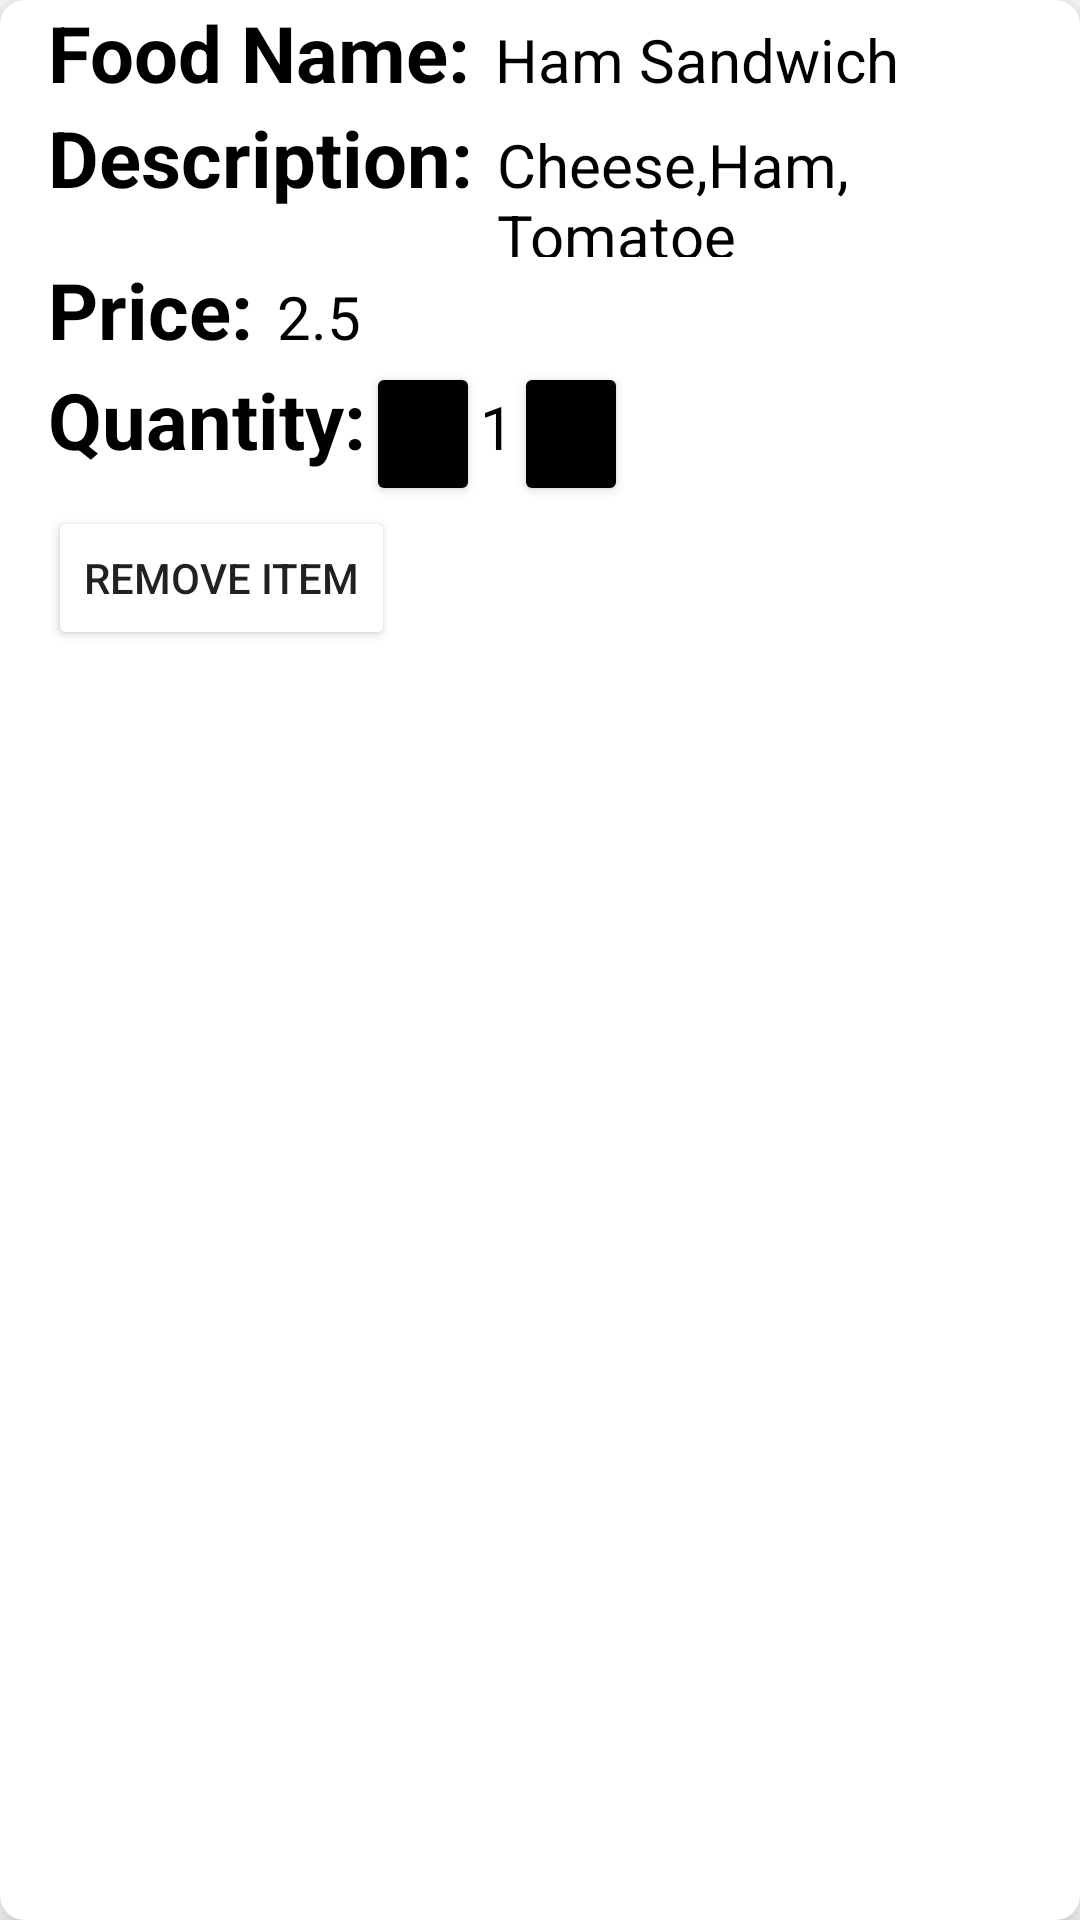

This screen was rendered from an Android layout file. Write that file and the resources it references.
<!-- AndroidManifest.xml: application theme Theme.FoodineApp -->
<!-- res/layout/cartitem.xml -->
<?xml version="1.0" encoding="utf-8"?>
<androidx.cardview.widget.CardView xmlns:android="http://schemas.android.com/apk/res/android"
    android:layout_width="match_parent"
    android:layout_height="wrap_content"
    xmlns:app="http://schemas.android.com/apk/res-auto"
    app:cardElevation="8dp"
    app:cardCornerRadius="8dp"
    android:layout_margin="16dp">


    <LinearLayout
        android:layout_width="wrap_content"
        android:layout_height="wrap_content"
        android:layout_marginLeft="16dp"
        android:orientation="vertical">

        <LinearLayout
            android:layout_width="wrap_content"
            android:layout_height="wrap_content"
            android:layout_gravity="center_vertical"
            android:orientation="horizontal">

            <TextView
                android:layout_width="wrap_content"
                android:layout_height="wrap_content"
                android:text="Food Name:"
                android:textColor="@color/black"
                android:textSize="26dp"
                android:textStyle="bold" />


            <TextView
                android:id="@+id/cartName"
                android:layout_width="wrap_content"
                android:layout_height="wrap_content"
                android:layout_marginLeft="8dp"
                android:text="Ham Sandwich"
                android:textColor="@color/black"
                android:textSize="20dp" />
        </LinearLayout>


        <LinearLayout
            android:layout_width="wrap_content"
            android:layout_height="wrap_content"
            android:layout_gravity="center_vertical"
            android:orientation="horizontal">

            <TextView
                android:layout_width="wrap_content"
                android:layout_height="wrap_content"
                android:text="Description:"
                android:textColor="@color/black"
                android:textSize="26dp"
                android:textStyle="bold" />


            <TextView
                android:id="@+id/cartDescription"
                android:layout_width="wrap_content"
                android:layout_height="wrap_content"
                android:layout_marginLeft="8dp"
                android:text="Cheese,Ham, Tomatoe"
                android:textColor="@color/black"
                android:textSize="20dp" />
        </LinearLayout>

        <LinearLayout
            android:layout_width="wrap_content"
            android:layout_height="wrap_content"
            android:layout_gravity="center_vertical"
            android:orientation="horizontal">

            <TextView
                android:layout_width="wrap_content"
                android:layout_height="wrap_content"
                android:text="Price:"
                android:textColor="@color/black"
                android:textSize="26dp"
                android:textStyle="bold" />


            <TextView
                android:id="@+id/cartPrice"
                android:layout_width="wrap_content"
                android:layout_height="wrap_content"
                android:layout_marginLeft="8dp"
                android:text="2.5"
                android:textColor="@color/black"
                android:textSize="20dp" />
        </LinearLayout>

        <LinearLayout
            android:layout_width="wrap_content"
            android:layout_height="wrap_content"
            android:layout_gravity="center_vertical"
            android:orientation="horizontal">

            <TextView
                android:layout_width="wrap_content"
                android:layout_height="wrap_content"
                android:text="Quantity:"
                android:textColor="@color/black"
                android:textSize="26dp"
                android:textStyle="bold" />

            <Button
                android:id="@+id/decrementQuantity"
                android:layout_width="38dp"
                android:layout_height="wrap_content"
                android:backgroundTint="@color/black"
                android:text="-" />

            <TextView
                android:id="@+id/cartQuantity"
                android:layout_width="wrap_content"
                android:layout_height="wrap_content"
                android:text="1"
                android:textColor="@color/black"
                android:textSize="20dp" />

            <Button
                android:id="@+id/incrementQuantity"
                android:layout_width="38dp"
                android:layout_height="wrap_content"
                android:backgroundTint="@color/black"
                android:text="+" />

        </LinearLayout>


        <LinearLayout
            android:layout_width="wrap_content"
            android:layout_height="wrap_content"
            android:layout_gravity="center_vertical"
            android:orientation="horizontal">

            <Button
                android:id="@+id/removeItem"
                android:layout_width="wrap_content"
                android:layout_height="wrap_content"
                android:text="Remove Item"
                android:backgroundTint="@color/orange"
                />

        </LinearLayout>

    </LinearLayout>


</androidx.cardview.widget.CardView>
<!-- resources referenced by this layout -->
<resources>
  <style name="Theme.FoodineApp" parent="Theme.MaterialComponents.DayNight.DarkActionBar">
          
          <item name="colorPrimary">@color/purple_500</item>
          <item name="colorPrimaryVariant">@color/purple_700</item>
          <item name="colorOnPrimary">@color/white</item>
          
          <item name="colorSecondary">@color/teal_200</item>
          <item name="colorSecondaryVariant">@color/teal_700</item>
          <item name="colorOnSecondary">@color/black</item>
          
          <item name="android:statusBarColor" tools:targetApi="21">?attr/colorPrimaryVariant</item>
          
      </style>
  <!-- not gathered from this repository: default colours our renderer supplied (Android Studio template values) -->
  <color name="purple_500">#FF6200EE</color>
  <color name="purple_700">#FF3700B3</color>
  <color name="teal_200">#FF03DAC5</color>
  <color name="teal_700">#FF018786</color>
  <color name="black">#FF000000</color>
  <color name="white">#FFFFFFFF</color>
</resources>
